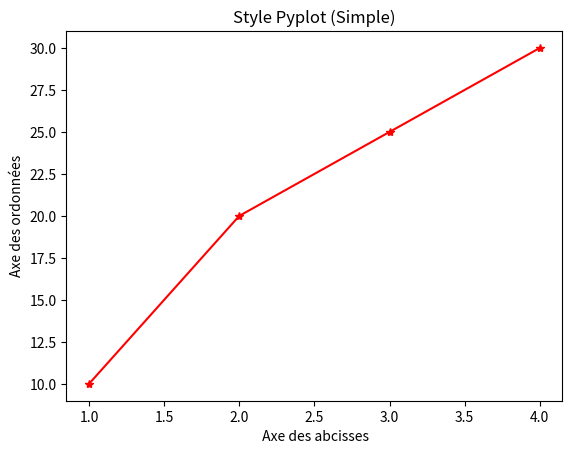

Recreate this plot in Python.
import matplotlib.pyplot as plt

#LEs donnees
x = [1, 2, 3, 4]
y = [10, 20, 25, 30]


# La tracée directe
plt.plot(x,y,color='red',marker='*')
plt.title("Style Pyplot (Simple)")
plt.xlabel(" Axe des abcisses")
plt.ylabel("Axe des ordonnées")
plt.show()
